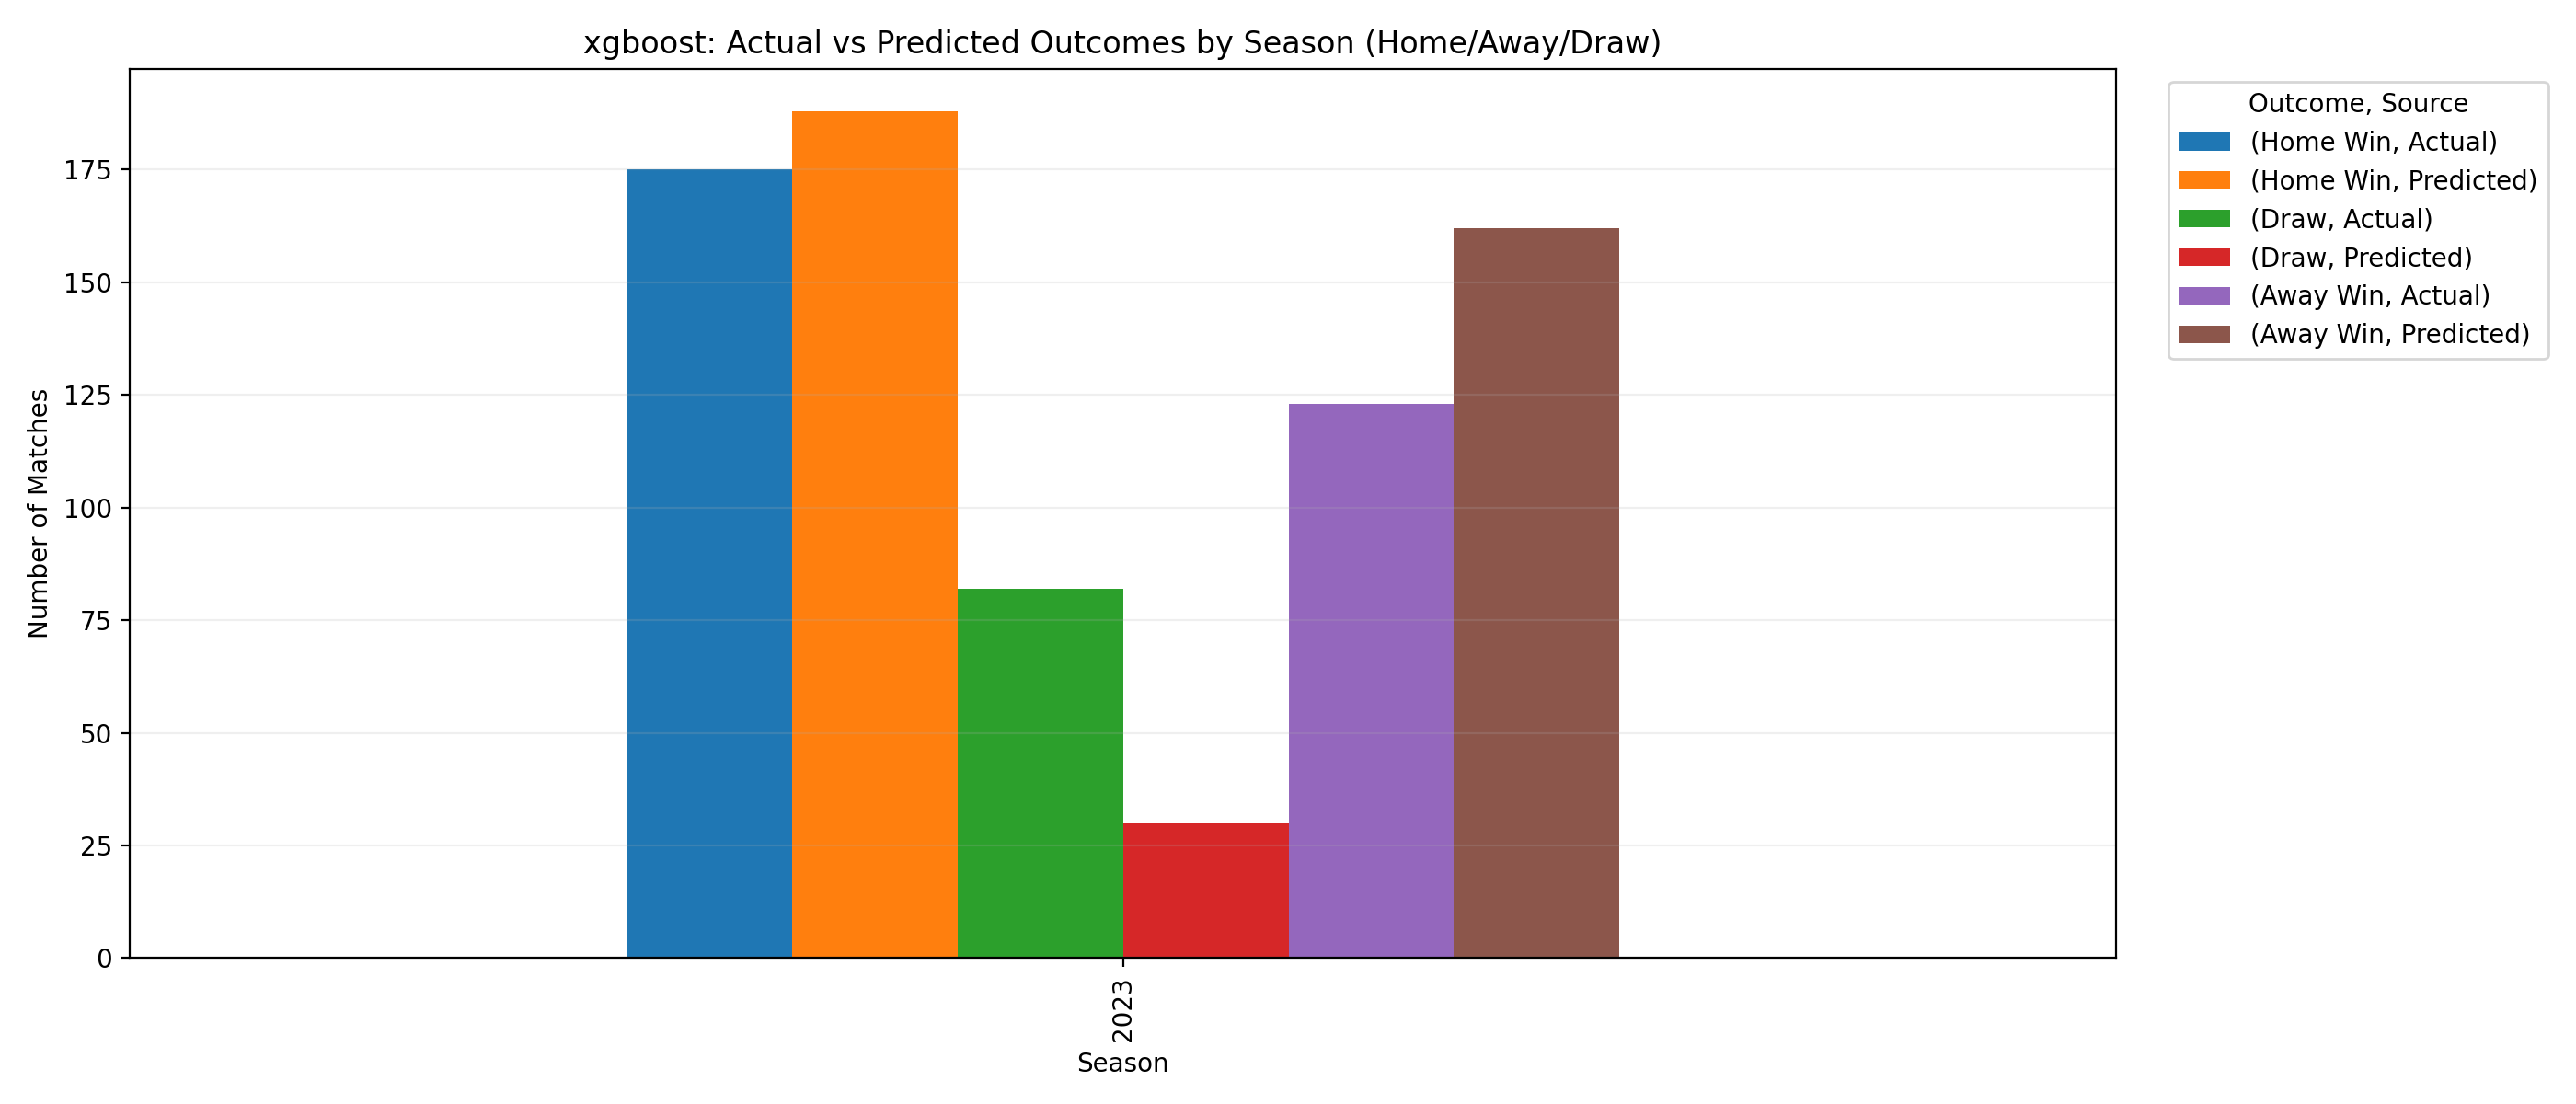

Source data for this figure (header and first rows):
Season, Outcome, Count, Source
2023, Away Win, 123, Actual
2023, Away Win, 162, Predicted
2023, Draw, 82, Actual
2023, Draw, 30, Predicted
2023, Home Win, 175, Actual
2023, Home Win, 188, Predicted
